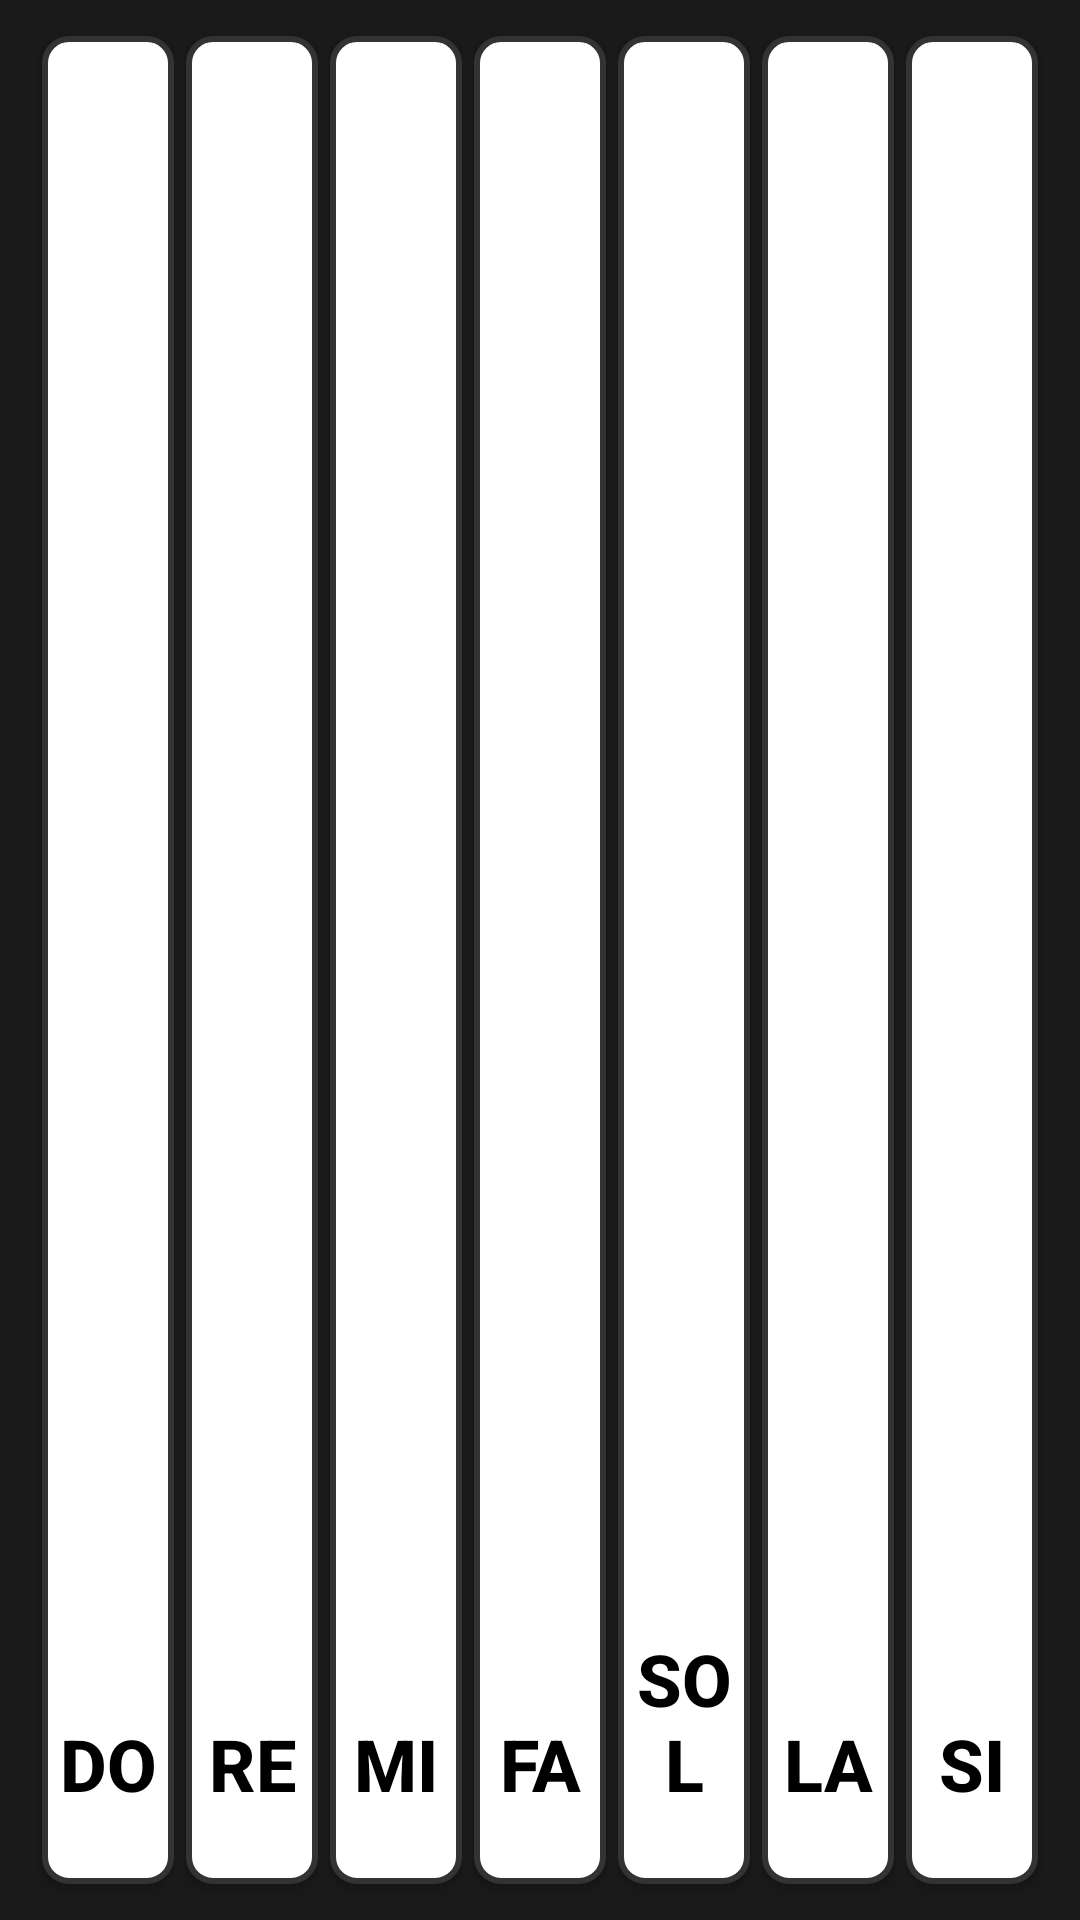

The Android layout XML behind this screen, and the referenced resources:
<!-- AndroidManifest.xml: application theme Theme.MPPiano -->
<!-- res/layout/activity_main.xml -->
<?xml version="1.0" encoding="utf-8"?>
<androidx.constraintlayout.widget.ConstraintLayout xmlns:android="http://schemas.android.com/apk/res/android"
    xmlns:app="http://schemas.android.com/apk/res-auto"
    xmlns:tools="http://schemas.android.com/tools"
    android:id="@+id/main"
    android:layout_width="match_parent"
    android:layout_height="match_parent"
    android:background="#2C2C2C"
    tools:context=".MainActivity">

  
  <LinearLayout
      android:id="@+id/pianoContainer"
      android:layout_width="0dp"
      android:layout_height="0dp"
      android:background="#1A1A1A"
      android:clipToPadding="false"
      android:elevation="8dp"
      android:orientation="horizontal"
      android:padding="12dp"
      app:layout_constraintBottom_toBottomOf="parent"
      app:layout_constraintEnd_toEndOf="parent"
      app:layout_constraintHorizontal_bias="0.0"
      app:layout_constraintStart_toStartOf="parent"
      app:layout_constraintTop_toTopOf="parent"
      app:layout_constraintVertical_bias="1.0">

    
    <androidx.appcompat.widget.AppCompatButton
        android:id="@+id/btnDo"
        android:layout_width="0dp"
        android:layout_height="match_parent"
        android:layout_marginStart="2dp"
        android:layout_marginEnd="2dp"
        android:layout_weight="1"
        android:background="@drawable/tecla_blanca"
        android:elevation="4dp"
        android:gravity="bottom|center_horizontal"
        android:paddingBottom="24dp"
        android:text="@string/nota_do"
        android:textColor="#000000"
        android:textSize="24sp"
        android:textStyle="bold" />

    
    <androidx.appcompat.widget.AppCompatButton
        android:id="@+id/btnRe"
        android:layout_width="0dp"
        android:layout_height="match_parent"
        android:layout_marginStart="2dp"
        android:layout_marginEnd="2dp"
        android:layout_weight="1"
        android:background="@drawable/tecla_blanca"
        android:elevation="4dp"
        android:gravity="bottom|center_horizontal"
        android:paddingBottom="24dp"
        android:text="@string/nota_re"
        android:textColor="#000000"
        android:textSize="24sp"
        android:textStyle="bold" />

    
    <androidx.appcompat.widget.AppCompatButton
        android:id="@+id/btnMi"
        android:layout_width="0dp"
        android:layout_height="match_parent"
        android:layout_marginStart="2dp"
        android:layout_marginEnd="2dp"
        android:layout_weight="1"
        android:background="@drawable/tecla_blanca"
        android:elevation="4dp"
        android:gravity="bottom|center_horizontal"
        android:paddingBottom="24dp"
        android:text="@string/nota_mi"
        android:textColor="#000000"
        android:textSize="24sp"
        android:textStyle="bold" />

    
    <androidx.appcompat.widget.AppCompatButton
        android:id="@+id/btnFa"
        android:layout_width="0dp"
        android:layout_height="match_parent"
        android:layout_marginStart="2dp"
        android:layout_marginEnd="2dp"
        android:layout_weight="1"
        android:background="@drawable/tecla_blanca"
        android:elevation="4dp"
        android:gravity="bottom|center_horizontal"
        android:paddingBottom="24dp"
        android:text="@string/nota_fa"
        android:textColor="#000000"
        android:textSize="24sp"
        android:textStyle="bold" />

    
    <androidx.appcompat.widget.AppCompatButton
        android:id="@+id/btnSol"
        android:layout_width="0dp"
        android:layout_height="match_parent"
        android:layout_marginStart="2dp"
        android:layout_marginEnd="2dp"
        android:layout_weight="1"
        android:background="@drawable/tecla_blanca"
        android:elevation="4dp"
        android:gravity="bottom|center_horizontal"
        android:paddingBottom="24dp"
        android:text="@string/nota_sol"
        android:textColor="#000000"
        android:textSize="24sp"
        android:textStyle="bold" />

    
    <androidx.appcompat.widget.AppCompatButton
        android:id="@+id/btnLa"
        android:layout_width="0dp"
        android:layout_height="match_parent"
        android:layout_marginStart="2dp"
        android:layout_marginEnd="2dp"
        android:layout_weight="1"
        android:background="@drawable/tecla_blanca"
        android:elevation="4dp"
        android:gravity="bottom|center_horizontal"
        android:paddingBottom="24dp"
        android:text="@string/nota_la"
        android:textColor="#000000"
        android:textSize="24sp"
        android:textStyle="bold" />

    
    <androidx.appcompat.widget.AppCompatButton
        android:id="@+id/btnSi"
        android:layout_width="0dp"
        android:layout_height="match_parent"
        android:layout_marginStart="2dp"
        android:layout_marginEnd="2dp"
        android:layout_weight="1"
        android:background="@drawable/tecla_blanca"
        android:elevation="4dp"
        android:gravity="bottom|center_horizontal"
        android:paddingBottom="24dp"
        android:text="@string/nota_si"
        android:textColor="#000000"
        android:textSize="24sp"
        android:textStyle="bold" />

  </LinearLayout>


</androidx.constraintlayout.widget.ConstraintLayout>
<!-- resources referenced by this layout -->
<resources>
  <!-- drawable tecla_blanca (drawable) -->
  <?xml version="1.0" encoding="utf-8"?>
  <selector xmlns:android="http://schemas.android.com/apk/res/android">
    
    <item android:state_pressed="true">
      <shape android:shape="rectangle">
        <solid android:color="#E0E0E0"/>
        <corners android:radius="8dp"/>
        <stroke
            android:width="2dp"
            android:color="#333333"/>
        <padding
            android:left="4dp"
            android:top="4dp"
            android:right="4dp"
            android:bottom="4dp"/>
      </shape>
    </item>
  
    
    <item>
      <shape android:shape="rectangle">
        <solid android:color="#FFFFFF"/>
        <corners android:radius="8dp"/>
        <stroke
            android:width="2dp"
            android:color="#333333"/>
        <padding
            android:left="4dp"
            android:top="4dp"
            android:right="4dp"
            android:bottom="4dp"/>
      </shape>
    </item>
  </selector>
  <string name="nota_do">DO</string>
  <string name="nota_fa">FA</string>
  <string name="nota_la">LA</string>
  <string name="nota_mi">MI</string>
  <string name="nota_re">RE</string>
  <string name="nota_si">SI</string>
  <string name="nota_sol">SOL</string>
  <style name="Theme.MPPiano" parent="Base.Theme.MPPiano" />
  <style name="Base.Theme.MPPiano" parent="Theme.Material3.DayNight">
      
      
    </style>
</resources>
